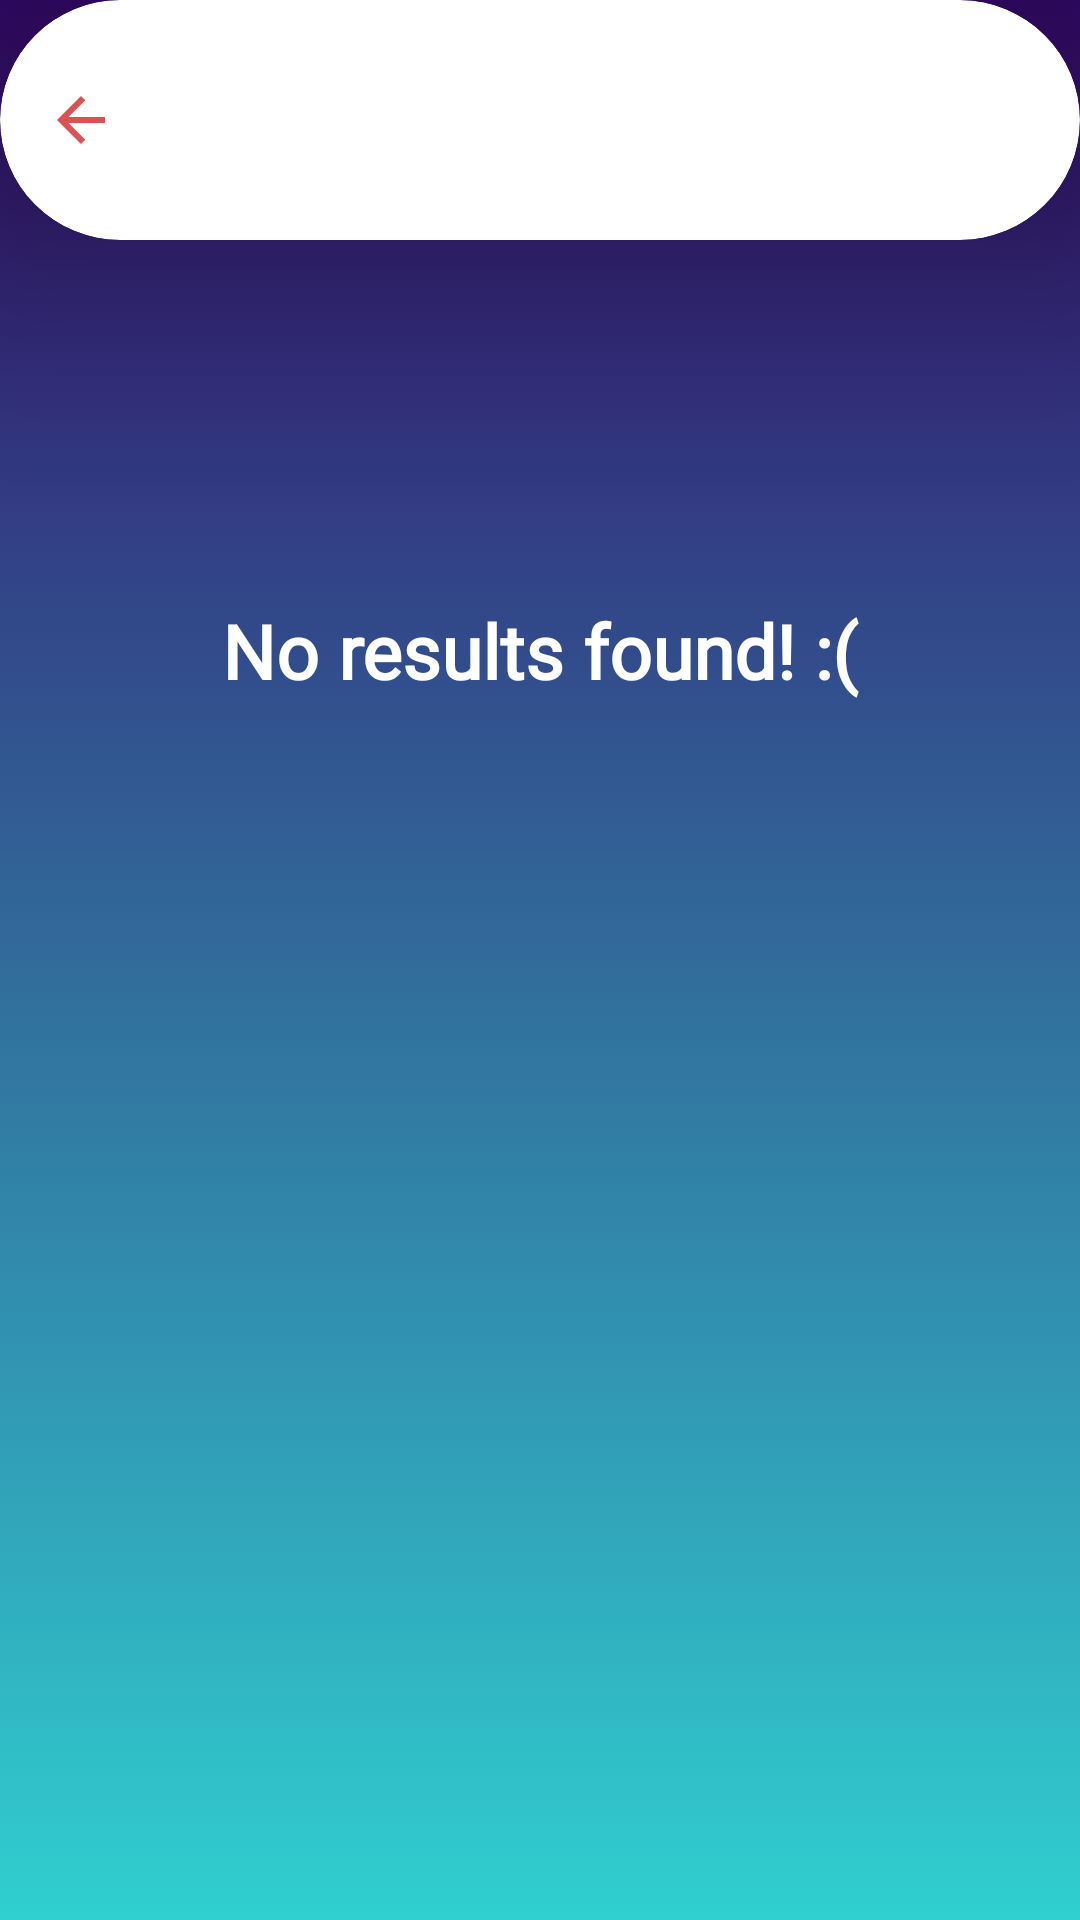

Produce the Android XML layout that renders to this screen, including the resource entries it uses.
<!-- AndroidManifest.xml: application theme Theme.SneakerSteals -->
<!-- res/layout/search_no_results.xml -->
<?xml version="1.0" encoding="utf-8"?>
<RelativeLayout xmlns:android="http://schemas.android.com/apk/res/android"
    xmlns:app="http://schemas.android.com/apk/res-auto"
    android:layout_width="match_parent"
    android:layout_height="match_parent"
    android:background="@drawable/gradient_background"
    android:orientation="vertical" >

    <androidx.cardview.widget.CardView
        android:id="@+id/TopCardView"
        android:layout_width="match_parent"
        android:layout_height="80dp"

        android:gravity="top"
        android:orientation="horizontal"


        app:cardCornerRadius="60dp"
        app:cardElevation="50dp">

        <ImageButton
            android:id="@+id/back_button"
            android:layout_width="wrap_content"
            android:layout_height="wrap_content"
            android:layout_gravity="center_vertical"
            android:layout_marginHorizontal="15dp"
            android:background="@android:color/transparent"
            android:src="@drawable/ic_arrow_back_24">

        </ImageButton>

    </androidx.cardview.widget.CardView>



    <TextView

        android:layout_width="match_parent"
        android:layout_height="wrap_content"
        android:gravity="center"
        android:layout_marginTop="200dp"
        android:fontFamily="@font/montserrat_alternates_medium"
        android:text="No results found! :("
        android:textColor="#FFFF"
        android:textStyle="bold"
        android:textSize="25sp">

    </TextView>


</RelativeLayout>
<!-- resources referenced by this layout -->
<resources>
  <!-- drawable gradient_background (drawable) -->
  <?xml version="1.0" encoding="utf-8"?>
  <selector xmlns:android="http://schemas.android.com/apk/res/android">
      <item>
          <shape>
  
              <gradient android:angle="90" android:startColor="#30cfd0" android:endColor="#330867" android:type="linear">
  
              </gradient>
          </shape>
  
      </item>
  </selector>
  <!-- drawable ic_arrow_back_24 (drawable) -->
  <vector android:height="24dp" android:tint="#DB5252"
      android:viewportHeight="24" android:viewportWidth="24"
      android:width="24dp" xmlns:android="http://schemas.android.com/apk/res/android">
      <path android:fillColor="@android:color/white" android:pathData="M20,11H7.83l5.59,-5.59L12,4l-8,8 8,8 1.41,-1.41L7.83,13H20v-2z"/>
  </vector>
  <style name="Theme.SneakerSteals" parent="Theme.MaterialComponents.DayNight.NoActionBar">
          
          <item name="colorPrimary">@color/purple_500</item>
          <item name="colorPrimaryVariant">@color/purple_700</item>
          <item name="colorOnPrimary">@color/white</item>
          
          <item name="colorSecondary">@color/teal_200</item>
          <item name="colorSecondaryVariant">@color/teal_700</item>
          <item name="colorOnSecondary">@color/black</item>
          
          <item name="android:statusBarColor" tools:targetApi="l">?attr/colorPrimaryVariant</item>
          
      </style>
  <color name="purple_500">#FF6200EE</color>
  <color name="purple_700">#FF3700B3</color>
  <color name="white">#FFFFFFFF</color>
  <color name="teal_200">#FF03DAC5</color>
  <color name="teal_700">#FF018786</color>
  <color name="black">#FF000000</color>
</resources>
